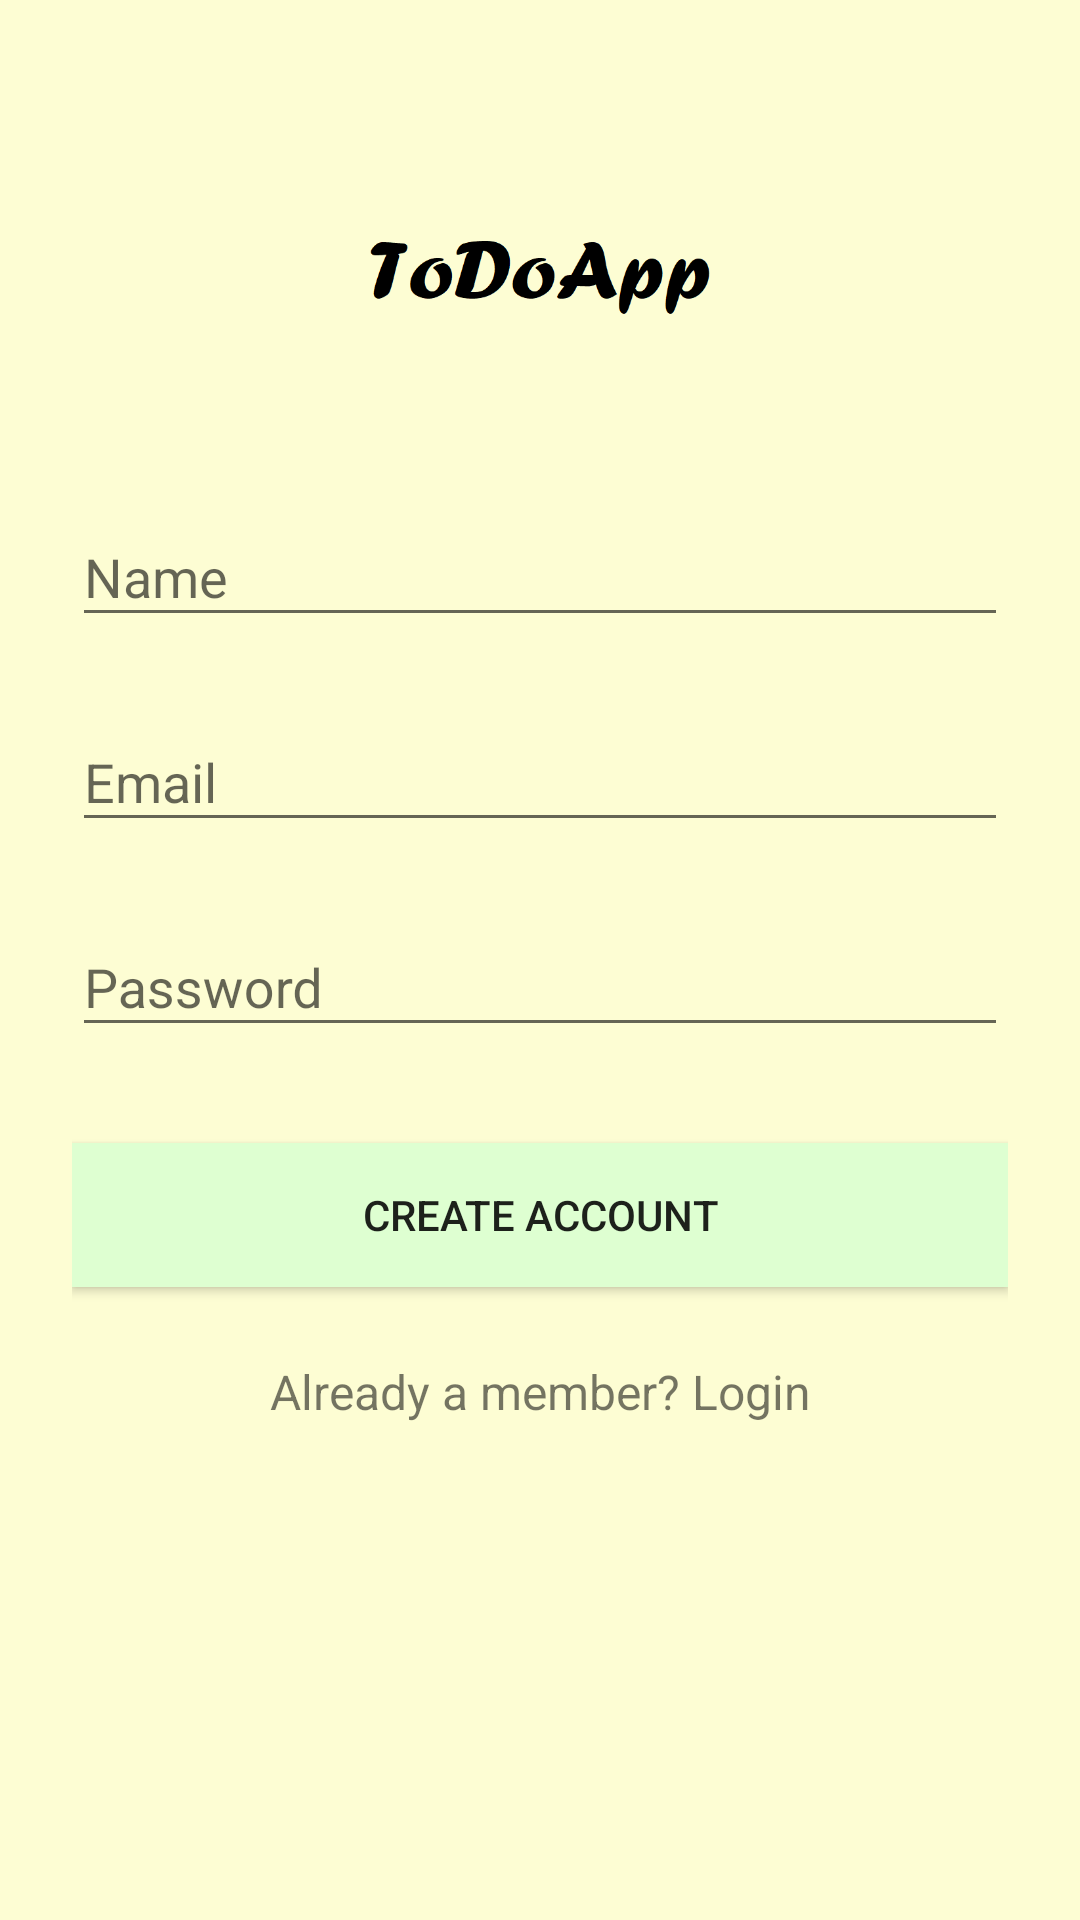

Produce the Android XML layout that renders to this screen, including the resource entries it uses.
<!-- AndroidManifest.xml: application theme AppTheme -->
<!-- res/layout/activity_signup.xml -->
<?xml version="1.0" encoding="utf-8"?>
<ScrollView
    xmlns:android="http://schemas.android.com/apk/res/android"
    android:layout_width="fill_parent"
    android:layout_height="fill_parent"
    android:fitsSystemWindows="true"
    android:background="@color/back">

    <LinearLayout
        android:orientation="vertical"
        android:layout_width="match_parent"
        android:layout_height="wrap_content"
        android:paddingTop="56dp"
        android:paddingLeft="24dp"
        android:paddingRight="24dp">

        <ImageView android:src="@drawable/login"
            android:layout_width="wrap_content"
            android:layout_height="72dp"
            android:layout_marginBottom="24dp"
            android:layout_gravity="center_horizontal" />

        
        <com.google.android.material.textfield.TextInputLayout
            android:layout_width="match_parent"
            android:layout_height="wrap_content"
            android:layout_marginTop="8dp"
            android:layout_marginBottom="8dp">
            <EditText android:id="@+id/input_name"
                android:layout_width="match_parent"
                android:layout_height="wrap_content"
                android:inputType="textCapWords"
                android:hint="Name" />
        </com.google.android.material.textfield.TextInputLayout>

        
        <com.google.android.material.textfield.TextInputLayout
            android:layout_width="match_parent"
            android:layout_height="wrap_content"
            android:layout_marginTop="8dp"
            android:layout_marginBottom="8dp">
            <EditText android:id="@+id/input_email"
                android:layout_width="match_parent"
                android:layout_height="wrap_content"
                android:inputType="textEmailAddress"
                android:hint="Email" />
        </com.google.android.material.textfield.TextInputLayout>

        
        <com.google.android.material.textfield.TextInputLayout
            android:layout_width="match_parent"
            android:layout_height="wrap_content"
            android:layout_marginTop="8dp"
            android:layout_marginBottom="8dp">
            <EditText android:id="@+id/input_password"
                android:layout_width="match_parent"
                android:layout_height="wrap_content"
                android:inputType="numberPassword"
                android:hint="Password"/>
        </com.google.android.material.textfield.TextInputLayout>

        
        <androidx.appcompat.widget.AppCompatButton
            android:id="@+id/btn_signup"
            android:layout_width="fill_parent"
            android:layout_height="wrap_content"
            android:layout_marginTop="24dp"
            android:layout_marginBottom="24dp"
            android:padding="12dp"
            android:text="Create Account"
            android:background="@color/tabColor"/>

        <TextView android:id="@+id/link_login"
            android:layout_width="fill_parent"
            android:layout_height="wrap_content"
            android:layout_marginBottom="24dp"
            android:text="Already a member? Login"
            android:gravity="center"
            android:textSize="16dip"/>

    </LinearLayout>
</ScrollView>
<!-- resources referenced by this layout -->
<resources>
  <color name="back">#fdfdd3</color>
  <color name="tabColor">#deffd1</color>
  <!-- drawable login: png bitmap (drawable-v24, 6385 bytes) -->
  <style name="AppTheme" parent="Theme.AppCompat.Light.DarkActionBar">
          
          <item name="colorPrimary">@color/colorPrimary</item>
          <item name="colorPrimaryDark">@color/colorPrimaryDark</item>
          <item name="colorAccent">@color/colorAccent</item>
      </style>
  <color name="colorPrimary">#3439C2</color>
  <color name="colorPrimaryDark">#2F33A8</color>
  <color name="colorAccent">#A67B67</color>
</resources>
